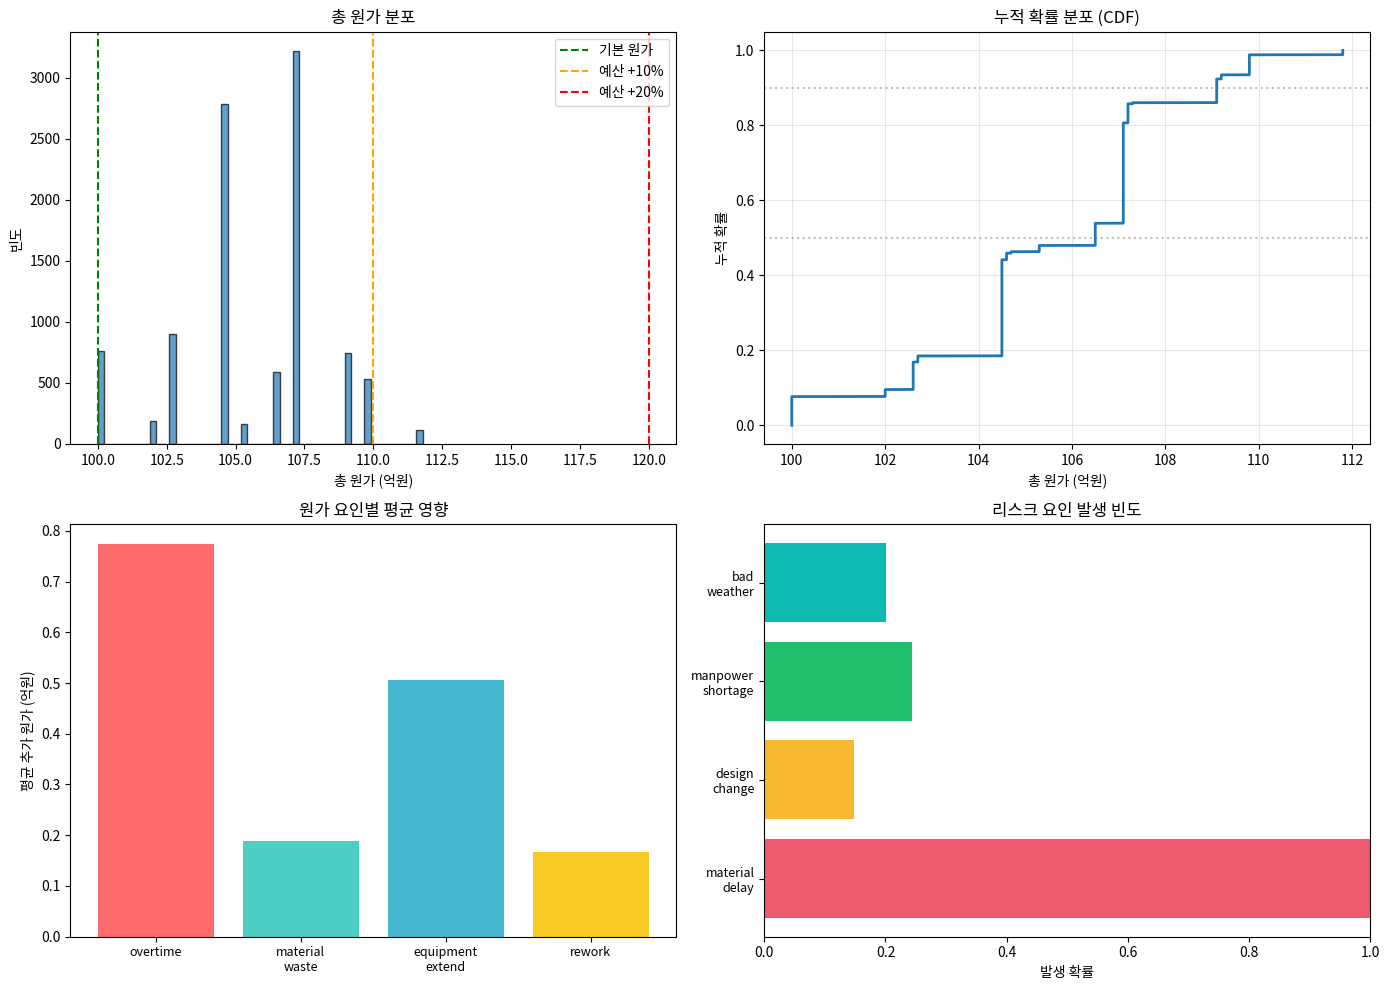

Recreate this plot in Python.
import numpy as np
import pandas as pd
from dataclasses import dataclass
from typing import Dict, List, Tuple
import matplotlib.pyplot as plt
from collections import defaultdict

# =============================================================================
# Layer 1: Risk Ontology Interface (실제로는 Ontology에서 가져온다고 가정)
# =============================================================================

@dataclass
class RiskFactor:
    """리스크 요인"""
    name: str
    probability: float  # 발생 확률
    parents: List[str]  # 선행 요인들
    
@dataclass
class CostImpact:
    """원가 영향"""
    factor: str
    base_cost: float  # 기본 원가 (억원)
    multiplier_if_triggered: float  # 발생시 배수

class ShipbuildingOntology:
    """조선 Ontology 인터페이스 (실제로는 외부 Ontology와 연동)"""
    
    def __init__(self):
        # 실제로는 Ontology에서 쿼리하지만, 여기서는 샘플 데이터
        self.risk_structure = self._build_sample_structure()
        self.cost_impacts = self._build_cost_impacts()
    
    def _build_sample_structure(self) -> Dict[str, RiskFactor]:
        """리스크 구조 정의 (Ontology로부터)"""
        return {
            # Root causes
            'material_delay': RiskFactor('강재납기지연', 0.30, []),
            'design_change': RiskFactor('설계변경', 0.15, []),
            'manpower_shortage': RiskFactor('인력부족', 0.25, []),
            'bad_weather': RiskFactor('악천후', 0.20, []),
            
            # Intermediate factors
            'block_delay': RiskFactor('블록작업지연', 0.0, 
                                     ['material_delay', 'manpower_shortage']),
            'rework': RiskFactor('재작업', 0.0, 
                                ['design_change', 'bad_weather']),
            'idle_time': RiskFactor('대기시간', 0.0, 
                                   ['material_delay', 'block_delay']),
            
            # Cost drivers
            'overtime': RiskFactor('특근투입', 0.0, 
                                  ['block_delay', 'idle_time']),
            'material_waste': RiskFactor('자재손실', 0.0, 
                                        ['rework', 'design_change']),
            'equipment_extend': RiskFactor('장비임대연장', 0.0, 
                                          ['block_delay', 'bad_weather'])
        }
    
    def _build_cost_impacts(self) -> Dict[str, CostImpact]:
        """원가 영향 정의"""
        return {
            'overtime': CostImpact('특근투입', 3.0, 1.5),
            'material_waste': CostImpact('자재손실', 1.0, 2.0),
            'equipment_extend': CostImpact('장비임대연장', 2.0, 1.3),
            'rework': CostImpact('재작업', 1.5, 1.8)
        }

# =============================================================================
# Layer 2: Probabilistic Model - Bayesian Network
# =============================================================================

class BayesianNetworkModel:
    """조건부 확률 기반 베이지안 네트워크"""
    
    def __init__(self, ontology: ShipbuildingOntology):
        self.ontology = ontology
        self.risk_structure = ontology.risk_structure
        
        # 조건부 확률 테이블 (CPT) - 실제로는 과거 데이터로 학습
        self.cpt = self._initialize_cpt()
        
        # 현재 상태 (증거)
        self.evidence: Dict[str, bool] = {}
    
    def _initialize_cpt(self) -> Dict[str, Dict]:
        """조건부 확률 테이블 초기화 (과거 데이터 기반이라고 가정)"""
        return {
            # P(block_delay | material_delay, manpower_shortage)
            'block_delay': {
                (True, True): 0.85,
                (True, False): 0.60,
                (False, True): 0.55,
                (False, False): 0.10
            },
            # P(rework | design_change, bad_weather)
            'rework': {
                (True, True): 0.75,
                (True, False): 0.50,
                (False, True): 0.30,
                (False, False): 0.05
            },
            # P(idle_time | material_delay, block_delay)
            'idle_time': {
                (True, True): 0.90,
                (True, False): 0.70,
                (False, True): 0.50,
                (False, False): 0.05
            },
            # P(overtime | block_delay, idle_time)
            'overtime': {
                (True, True): 0.95,
                (True, False): 0.70,
                (False, True): 0.60,
                (False, False): 0.10
            },
            # P(material_waste | rework, design_change)
            'material_waste': {
                (True, True): 0.80,
                (True, False): 0.60,
                (False, True): 0.40,
                (False, False): 0.05
            },
            # P(equipment_extend | block_delay, bad_weather)
            'equipment_extend': {
                (True, True): 0.85,
                (True, False): 0.65,
                (False, True): 0.45,
                (False, False): 0.10
            }
        }
    
    def set_evidence(self, factor: str, occurred: bool):
        """증거 설정 (실제 발생한 이벤트)"""
        self.evidence[factor] = occurred
        print(f"[증거 입력] {factor}: {'발생' if occurred else '미발생'}")
    
    def calculate_probability(self, factor: str) -> float:
        """특정 요인의 발생 확률 계산"""
        risk = self.risk_structure[factor]
        
        # Root node인 경우
        if not risk.parents:
            if factor in self.evidence:
                return 1.0 if self.evidence[factor] else 0.0
            return risk.probability
        
        # 부모가 있는 경우 - 조건부 확률 사용
        if factor in self.evidence:
            return 1.0 if self.evidence[factor] else 0.0
        
        # 부모 노드들의 상태 조합별로 확률 계산
        parent_probs = [self.calculate_probability(p) for p in risk.parents]
        
        if factor not in self.cpt:
            # CPT가 없으면 부모들의 OR 로직으로 근사
            return 1.0 - np.prod([1.0 - p for p in parent_probs])
        
        # CPT를 사용한 정확한 계산
        total_prob = 0.0
        for i in range(2 ** len(risk.parents)):
            # 부모들의 모든 조합 생성
            parent_states = tuple(bool(i & (1 << j)) for j in range(len(risk.parents)))
            
            # 이 조합의 확률
            combination_prob = 1.0
            for parent, state in zip(risk.parents, parent_states):
                parent_prob = self.calculate_probability(parent)
                combination_prob *= parent_prob if state else (1.0 - parent_prob)
            
            # 조건부 확률 곱하기
            if parent_states in self.cpt[factor]:
                conditional_prob = self.cpt[factor][parent_states]
                total_prob += combination_prob * conditional_prob
        
        return total_prob
    
    def get_all_probabilities(self) -> Dict[str, float]:
        """모든 요인의 현재 확률 계산"""
        return {name: self.calculate_probability(name) 
                for name in self.risk_structure.keys()}

# =============================================================================
# Layer 2: Monte Carlo Simulation Engine
# =============================================================================

class MonteCarloSimulator:
    """몬테카를로 시뮬레이션으로 원가 분포 예측"""
    
    def __init__(self, ontology: ShipbuildingOntology, 
                 bayesian_model: BayesianNetworkModel):
        self.ontology = ontology
        self.bayesian_model = bayesian_model
        self.base_cost = 100.0  # 기본 원가 100억원
    
    def run_simulation(self, n_iterations: int = 10000) -> pd.DataFrame:
        """시뮬레이션 실행"""
        results = []
        
        for i in range(n_iterations):
            # 각 리스크 요인의 발생 여부 샘플링
            iteration_state = {}
            for factor in self.bayesian_model.risk_structure.keys():
                prob = self.bayesian_model.calculate_probability(factor)
                iteration_state[factor] = np.random.random() < prob
            
            # 원가 계산
            total_cost = self.base_cost
            cost_breakdown = {'base': self.base_cost}
            
            for factor, impact in self.ontology.cost_impacts.items():
                if factor in iteration_state and iteration_state[factor]:
                    additional_cost = impact.base_cost * impact.multiplier_if_triggered
                    total_cost += additional_cost
                    cost_breakdown[factor] = additional_cost
                else:
                    cost_breakdown[factor] = 0.0
            
            cost_breakdown['total'] = total_cost
            cost_breakdown.update(iteration_state)
            results.append(cost_breakdown)
        
        return pd.DataFrame(results)
    
    def analyze_results(self, results: pd.DataFrame) -> Dict:
        """시뮬레이션 결과 분석"""
        total_costs = results['total']
        
        analysis = {
            'mean_cost': total_costs.mean(),
            'median_cost': total_costs.median(),
            'std_cost': total_costs.std(),
            'percentile_10': total_costs.quantile(0.10),
            'percentile_50': total_costs.quantile(0.50),
            'percentile_90': total_costs.quantile(0.90),
            'percentile_95': total_costs.quantile(0.95),
            'prob_over_budget': (total_costs > self.base_cost * 1.1).mean(),
            'prob_over_budget_20': (total_costs > self.base_cost * 1.2).mean()
        }
        
        return analysis

# =============================================================================
# Layer 3: Decision Support System
# =============================================================================

class DecisionSupportSystem:
    """의사결정 지원 시스템"""
    
    def __init__(self, ontology: ShipbuildingOntology):
        self.ontology = ontology
        self.bayesian_model = BayesianNetworkModel(ontology)
        self.simulator = MonteCarloSimulator(ontology, self.bayesian_model)
    
    def update_status(self, events: Dict[str, bool]):
        """현재 상황 업데이트"""
        print("\n" + "="*60)
        print("현재 프로젝트 상황 업데이트")
        print("="*60)
        for factor, occurred in events.items():
            self.bayesian_model.set_evidence(factor, occurred)
    
    def analyze_current_risk(self):
        """현재 리스크 분석"""
        print("\n[현재 리스크 확률 분석]")
        probs = self.bayesian_model.get_all_probabilities()
        
        # 원가 영향 요인만 출력
        cost_factors = ['overtime', 'material_waste', 'equipment_extend', 'rework']
        for factor in cost_factors:
            if factor in probs:
                print(f"  - {self.bayesian_model.risk_structure[factor].name}: "
                      f"{probs[factor]*100:.1f}%")
    
    def run_cost_simulation(self, n_iterations: int = 10000):
        """원가 시뮬레이션 실행 및 리포트"""
        print(f"\n[몬테카를로 시뮬레이션 실행: {n_iterations:,}회]")
        results = self.simulator.run_simulation(n_iterations)
        analysis = self.simulator.analyze_results(results)
        
        print("\n[원가 예측 결과]")
        print(f"  • 평균 예상 원가: {analysis['mean_cost']:.1f}억원")
        print(f"  • 중앙값: {analysis['median_cost']:.1f}억원")
        print(f"  • 표준편차: {analysis['std_cost']:.1f}억원")
        print(f"  • 10% 분위수: {analysis['percentile_10']:.1f}억원 (낙관)")
        print(f"  • 50% 분위수: {analysis['percentile_50']:.1f}억원")
        print(f"  • 90% 분위수: {analysis['percentile_90']:.1f}억원 (비관)")
        print(f"  • 95% 분위수: {analysis['percentile_95']:.1f}억원 (최악)")
        
        print(f"\n[리스크 평가]")
        print(f"  • 예산 10% 초과 확률: {analysis['prob_over_budget']*100:.1f}%")
        print(f"  • 예산 20% 초과 확률: {analysis['prob_over_budget_20']*100:.1f}%")
        
        return results, analysis
    
    def what_if_analysis(self, scenario_name: str, events: Dict[str, bool]):
        """What-if 시나리오 분석"""
        print(f"\n{'='*60}")
        print(f"What-If 시나리오: {scenario_name}")
        print("="*60)
        
        # 기존 상태 백업
        original_evidence = self.bayesian_model.evidence.copy()
        
        # 시나리오 적용
        for factor, occurred in events.items():
            self.bayesian_model.set_evidence(factor, occurred)
        
        # 분석
        self.analyze_current_risk()
        results, analysis = self.run_cost_simulation(5000)
        
        # 원상 복구
        self.bayesian_model.evidence = original_evidence
        
        return results, analysis
    
    def recommend_actions(self, analysis: Dict):
        """리스크 완화 조치 권고"""
        print("\n[권장 조치사항]")
        
        if analysis['prob_over_budget'] > 0.5:
            print("  ⚠️  고위험 상태입니다!")
            print("  → 즉시 대응 필요:")
            
            probs = self.bayesian_model.get_all_probabilities()
            if probs.get('block_delay', 0) > 0.5:
                print("     • 블록 작업에 추가 인력 투입 검토")
            if probs.get('material_delay', 0) > 0.3:
                print("     • 자재 조달 일정 단축 방안 협의")
            if probs.get('overtime', 0) > 0.6:
                print("     • 주말 작업 스케줄 최적화")
                
        elif analysis['prob_over_budget'] > 0.3:
            print("  ⚡ 중위험 상태")
            print("  → 예방적 조치 권장:")
            print("     • 주간 진척률 모니터링 강화")
            print("     • 협력업체 납기 독려")
            
        else:
            print("  ✓ 양호한 상태")
            print("  → 현재 계획대로 진행")
    
    def visualize_results(self, results: pd.DataFrame):
        """결과 시각화"""
        fig, axes = plt.subplots(2, 2, figsize=(14, 10))
        
        # 1. 총 원가 히스토그램
        axes[0, 0].hist(results['total'], bins=50, edgecolor='black', alpha=0.7)
        axes[0, 0].axvline(self.simulator.base_cost, color='green', 
                          linestyle='--', label='기본 원가')
        axes[0, 0].axvline(self.simulator.base_cost * 1.1, color='orange', 
                          linestyle='--', label='예산 +10%')
        axes[0, 0].axvline(self.simulator.base_cost * 1.2, color='red', 
                          linestyle='--', label='예산 +20%')
        axes[0, 0].set_xlabel('총 원가 (억원)')
        axes[0, 0].set_ylabel('빈도')
        axes[0, 0].set_title('총 원가 분포')
        axes[0, 0].legend()
        
        # 2. 누적 확률 분포
        sorted_costs = np.sort(results['total'])
        cumulative = np.arange(1, len(sorted_costs) + 1) / len(sorted_costs)
        axes[0, 1].plot(sorted_costs, cumulative, linewidth=2)
        axes[0, 1].axhline(0.5, color='gray', linestyle=':', alpha=0.5)
        axes[0, 1].axhline(0.9, color='gray', linestyle=':', alpha=0.5)
        axes[0, 1].set_xlabel('총 원가 (억원)')
        axes[0, 1].set_ylabel('누적 확률')
        axes[0, 1].set_title('누적 확률 분포 (CDF)')
        axes[0, 1].grid(True, alpha=0.3)
        
        # 3. 원가 요인별 기여도
        cost_factors = ['overtime', 'material_waste', 'equipment_extend', 'rework']
        factor_costs = [results[f].mean() for f in cost_factors if f in results]
        factor_names = [f.replace('_', '\n') for f in cost_factors if f in results]
        
        axes[1, 0].bar(range(len(factor_costs)), factor_costs, 
                      color=['#ff6b6b', '#4ecdc4', '#45b7d1', '#f9ca24'])
        axes[1, 0].set_xticks(range(len(factor_costs)))
        axes[1, 0].set_xticklabels(factor_names, fontsize=9)
        axes[1, 0].set_ylabel('평균 추가 원가 (억원)')
        axes[1, 0].set_title('원가 요인별 평균 영향')
        
        # 4. 리스크 발생 빈도
        risk_factors = ['material_delay', 'design_change', 'manpower_shortage', 'bad_weather']
        risk_probs = [results[f].mean() for f in risk_factors if f in results]
        risk_names = [f.replace('_', '\n') for f in risk_factors if f in results]
        
        axes[1, 1].barh(range(len(risk_probs)), risk_probs, 
                       color=['#ee5a6f', '#f7b731', '#20bf6b', '#0fb9b1'])
        axes[1, 1].set_yticks(range(len(risk_probs)))
        axes[1, 1].set_yticklabels(risk_names, fontsize=9)
        axes[1, 1].set_xlabel('발생 확률')
        axes[1, 1].set_title('리스크 요인 발생 빈도')
        axes[1, 1].set_xlim(0, 1)
        
        plt.tight_layout()
        plt.savefig('shipbuilding_risk_analysis.png', dpi=150, bbox_inches='tight')
        print("\n[시각화 완료] 'shipbuilding_risk_analysis.png' 저장됨")
        plt.show()

# =============================================================================
# 실행 예제
# =============================================================================

def main():
    """메인 실행 함수"""
    
    # 시스템 초기화
    ontology = ShipbuildingOntology()
    dss = DecisionSupportSystem(ontology)
    
    print("="*60)
    print("조선 건조 Risk 관리 시스템 v1.0")
    print("="*60)
    
    # 시나리오 1: 정상 상황
    print("\n\n### 시나리오 1: 기준선 (정상 상황) ###")
    results_baseline, analysis_baseline = dss.run_cost_simulation(10000)
    dss.recommend_actions(analysis_baseline)
    
    # 시나리오 2: 강재 납기 지연 발생
    print("\n\n### 시나리오 2: 강재 납기 2일 지연 발생 ###")
    dss.update_status({'material_delay': True})
    dss.analyze_current_risk()
    results_delay, analysis_delay = dss.run_cost_simulation(10000)
    dss.recommend_actions(analysis_delay)
    
    # 시나리오 3: What-if - 추가 인력 투입 시
    print("\n\n### 시나리오 3: What-If - 추가 인력 투입으로 인력부족 해결 ###")
    results_whatif, analysis_whatif = dss.what_if_analysis(
        "추가 인력 투입",
        {'material_delay': True, 'manpower_shortage': False}
    )
    
    # 비교 분석
    print("\n\n" + "="*60)
    print("시나리오 비교 분석")
    print("="*60)
    print(f"\n{'시나리오':<20} {'평균원가':>12} {'예산초과확률':>14} {'비용증가':>12}")
    print("-"*60)
    print(f"{'1. 정상 상황':<20} {analysis_baseline['mean_cost']:>10.1f}억 "
          f"{analysis_baseline['prob_over_budget']*100:>12.1f}% {0:>10.1f}억")
    print(f"{'2. 강재 지연':<20} {analysis_delay['mean_cost']:>10.1f}억 "
          f"{analysis_delay['prob_over_budget']*100:>12.1f}% "
          f"{analysis_delay['mean_cost']-analysis_baseline['mean_cost']:>10.1f}억")
    print(f"{'3. 인력 추가투입':<20} {analysis_whatif['mean_cost']:>10.1f}억 "
          f"{analysis_whatif['prob_over_budget']*100:>12.1f}% "
          f"{analysis_whatif['mean_cost']-analysis_baseline['mean_cost']:>10.1f}억")
    
    # 시각화
    dss.visualize_results(results_delay)
    
    print("\n\n프로그램 종료")

if __name__ == "__main__":
    main()